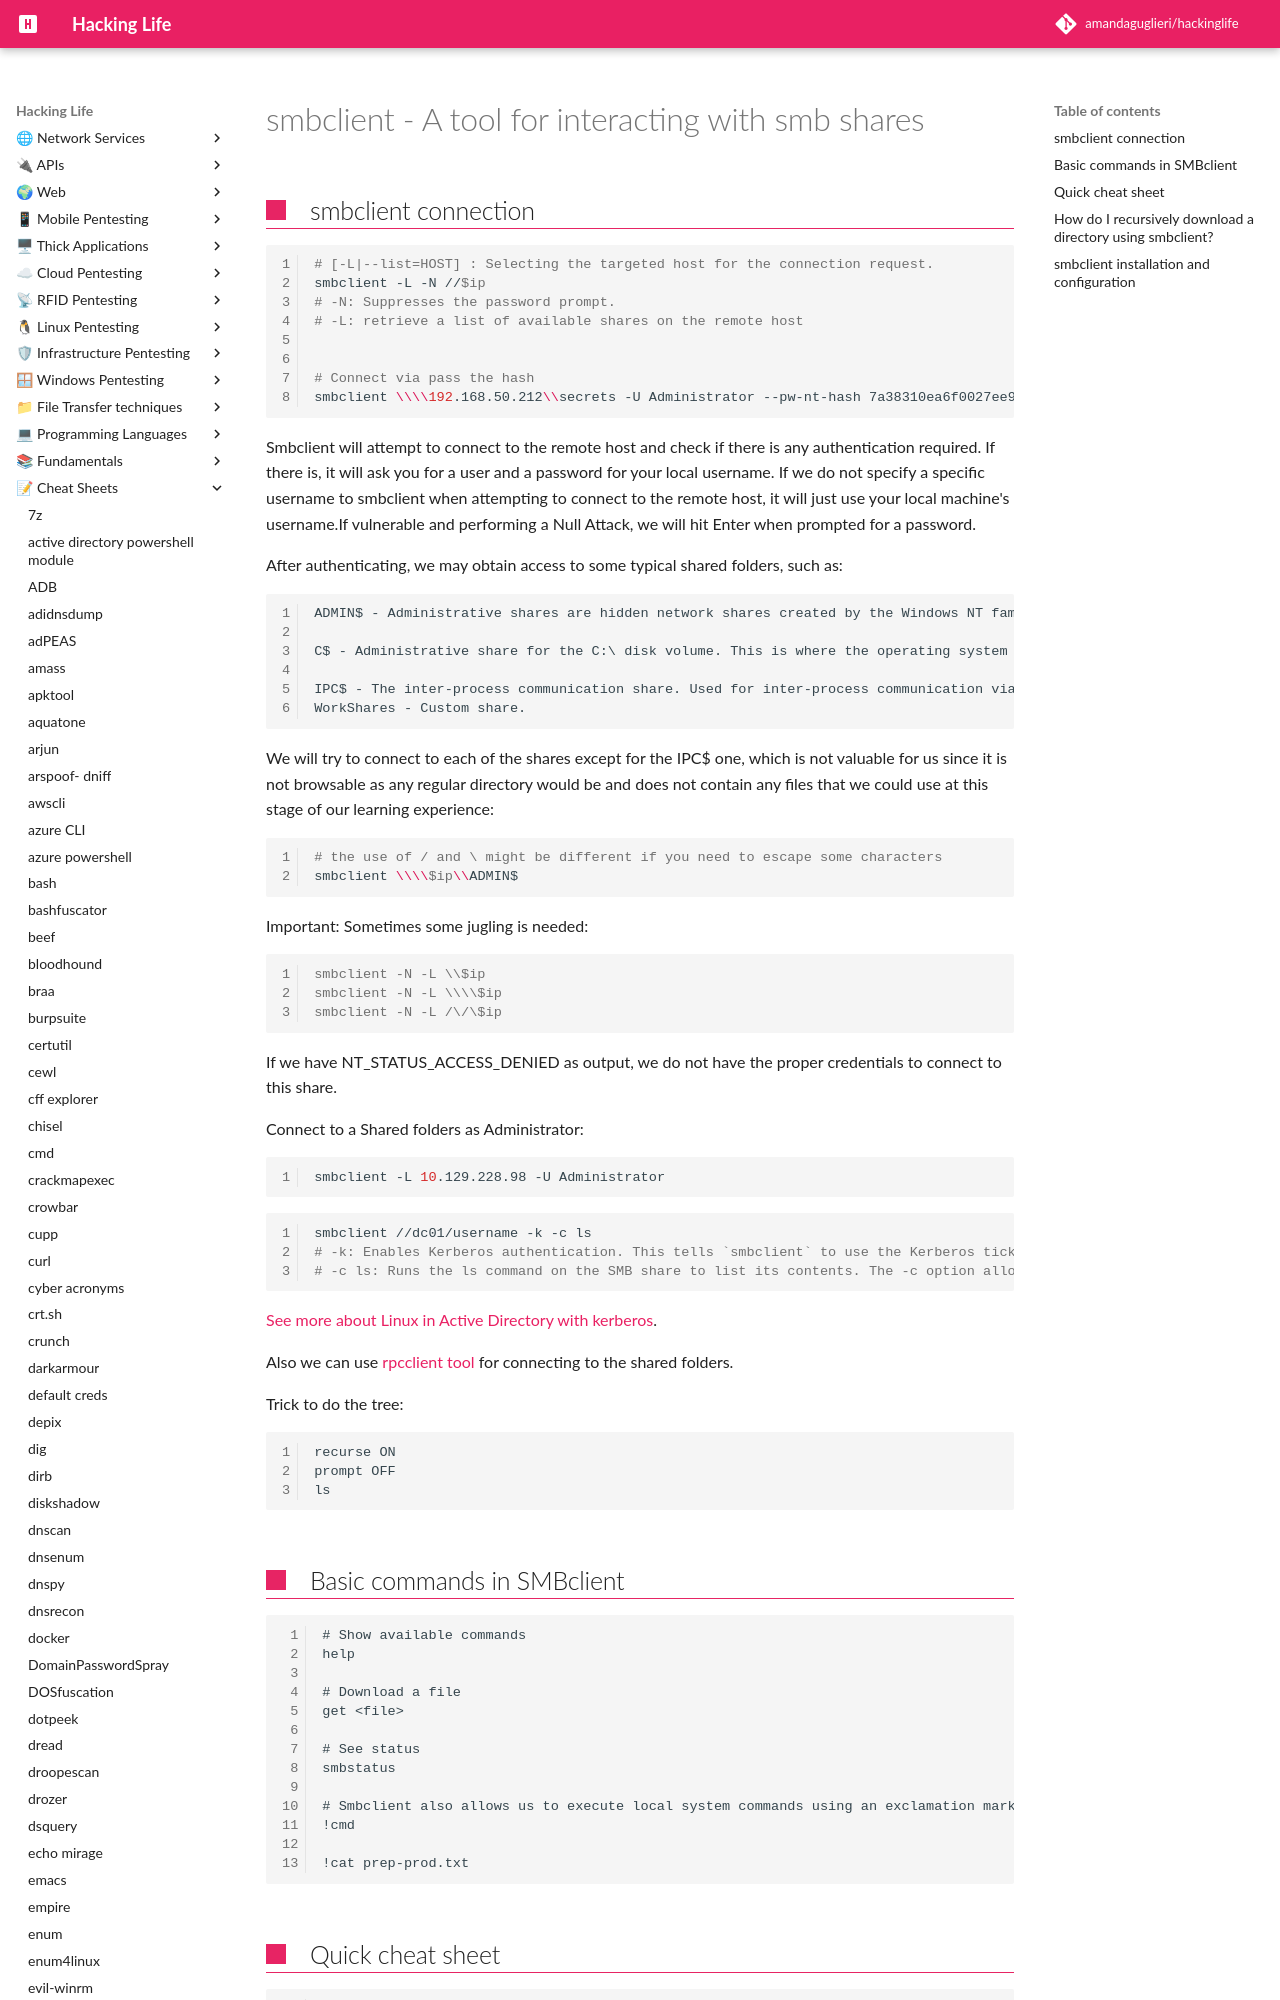

repository: amandaguglieri/hackinglife · page: smbclient/index.html · generator: mkdocs

---
title: smbclient - A tool for interacting with smb shares
author: amandaguglieri
draft: false
TableOfContents: true
tags:
  - smb
  - port 445
  - port 137
  - port 138
  - port 139
  - samba
  - tools
---
# smbclient - A tool for interacting with smb shares
